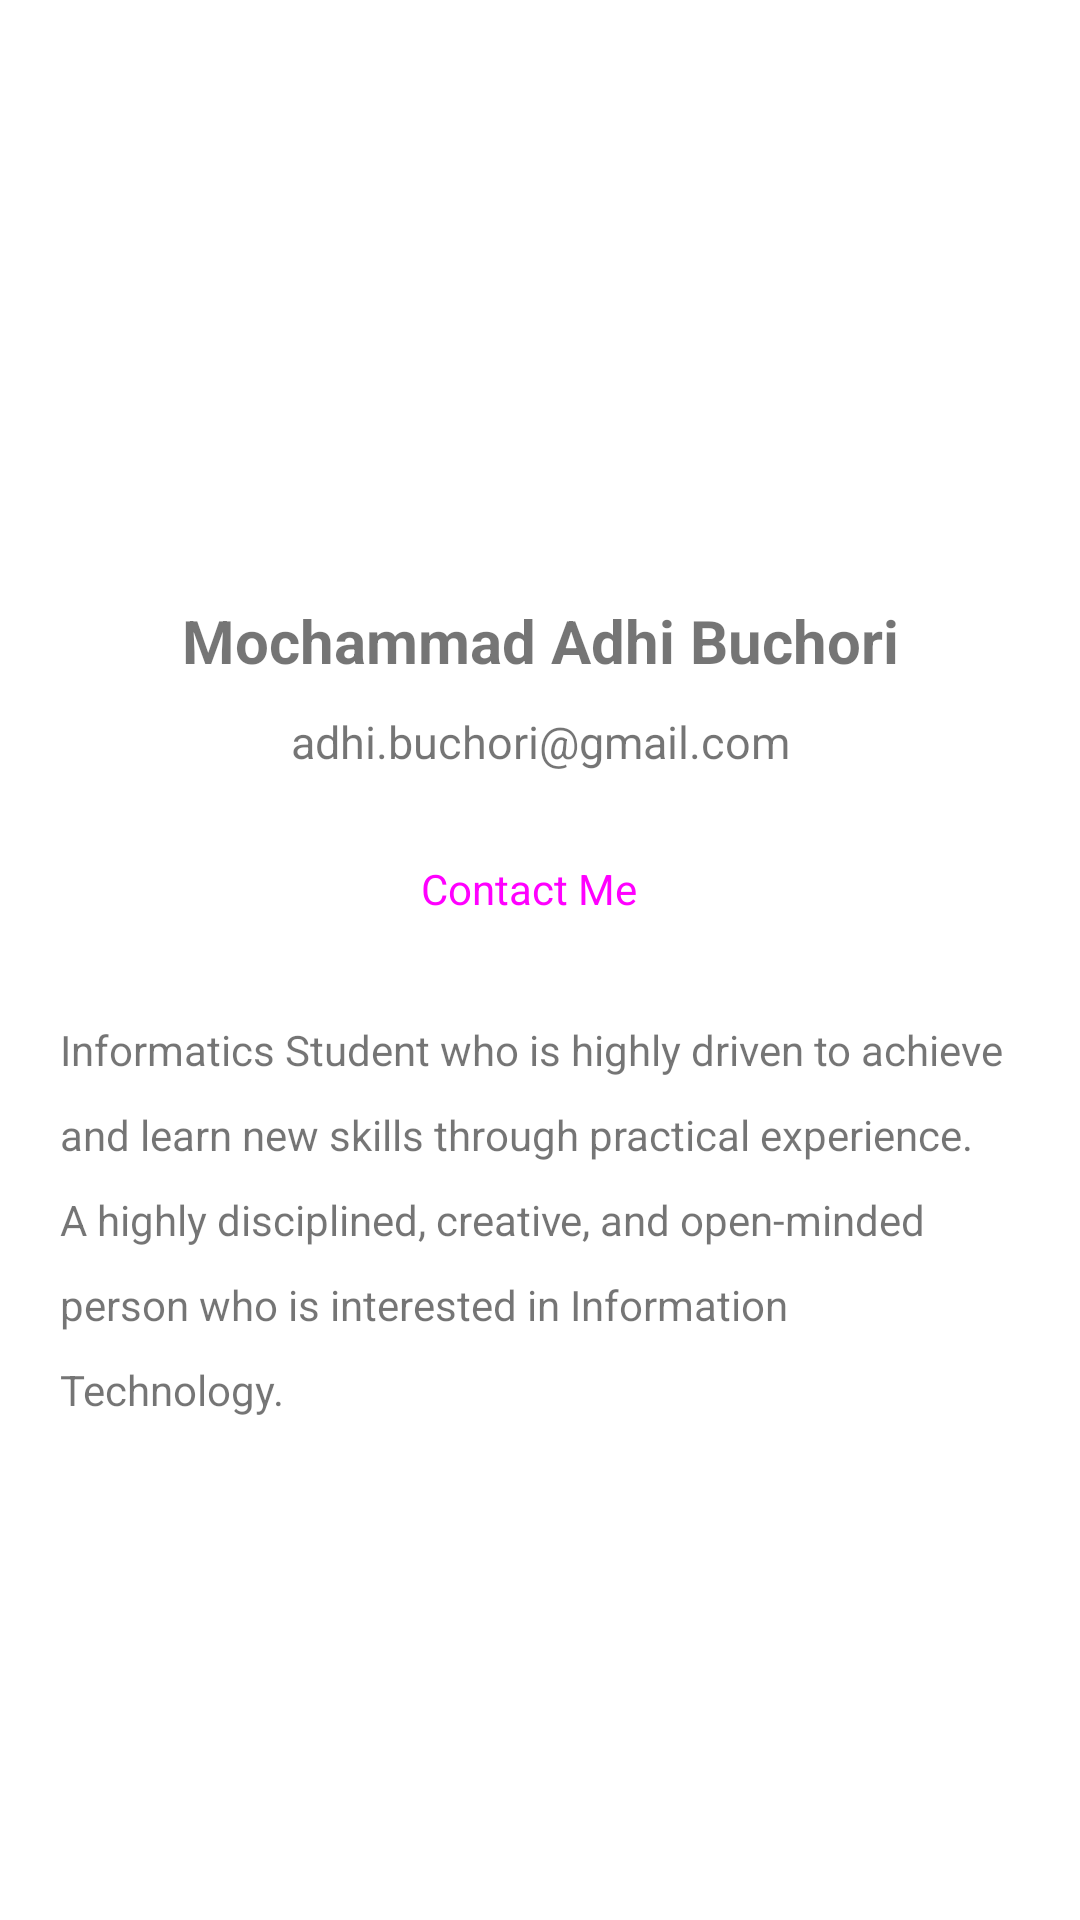

Android layout source for this screen:
<!-- AndroidManifest.xml: application theme Theme.FinalSubmissionSimpleAndroidApp -->
<!-- res/layout/activity_about.xml -->
<?xml version="1.0" encoding="utf-8"?>
<androidx.constraintlayout.widget.ConstraintLayout xmlns:android="http://schemas.android.com/apk/res/android"
    xmlns:app="http://schemas.android.com/apk/res-auto"
    xmlns:tools="http://schemas.android.com/tools"
    android:layout_width="match_parent"
    android:layout_height="match_parent"
    android:padding="20dp"
    tools:context=".AboutActivity">

    <com.google.android.material.imageview.ShapeableImageView
        android:id="@+id/img_item_profile"
        app:shapeAppearance="@style/roundImageView"
        android:layout_width="150dp"
        android:layout_height="150dp"
        android:layout_marginTop="15dp"
        app:layout_constraintEnd_toEndOf="parent"
        app:layout_constraintStart_toStartOf="parent"
        app:layout_constraintTop_toTopOf="parent"
        android:src="@drawable/image_profile" />

    <TextView
        android:id="@+id/tv_profile_name"
        android:layout_width="wrap_content"
        android:layout_height="wrap_content"
        android:layout_marginTop="15dp"
        android:text="@string/profile_name"
        android:textSize="20sp"
        android:textStyle="bold"
        app:layout_constraintEnd_toEndOf="@+id/img_item_profile"
        app:layout_constraintStart_toStartOf="@+id/img_item_profile"
        app:layout_constraintTop_toBottomOf="@+id/img_item_profile" />

    <TextView
        android:id="@+id/tv_profile_email"
        android:layout_width="wrap_content"
        android:layout_height="wrap_content"
        android:layout_marginTop="10dp"
        android:text="@string/profile_email"
        android:textSize="15sp"
        app:layout_constraintEnd_toEndOf="@+id/tv_profile_name"
        app:layout_constraintStart_toStartOf="@+id/tv_profile_name"
        app:layout_constraintTop_toBottomOf="@+id/tv_profile_name" />

    <TextView
        android:id="@+id/tv_profile_information"
        android:layout_width="match_parent"
        android:layout_height="wrap_content"
        android:layout_marginTop="20dp"
        android:lineSpacingExtra="12sp"
        android:text="@string/profile_information"
        app:layout_constraintEnd_toEndOf="@+id/tv_profile_email"
        app:layout_constraintStart_toStartOf="@+id/tv_profile_email"
        app:layout_constraintTop_toBottomOf="@+id/action_contact_me" />

    <Button
        android:id="@+id/action_contact_me"
        style="@style/Widget.Material3.Button.Icon"
        android:layout_width="wrap_content"
        android:layout_height="wrap_content"
        android:layout_marginTop="15dp"
        android:text="@string/contact_me"
        android:textSize="14sp"
        app:icon="@drawable/ic_phone"
        app:layout_constraintEnd_toEndOf="@+id/tv_profile_email"
        app:layout_constraintStart_toStartOf="@+id/tv_profile_email"
        app:layout_constraintTop_toBottomOf="@+id/tv_profile_email" />

</androidx.constraintlayout.widget.ConstraintLayout>
<!-- resources referenced by this layout -->
<resources>
  <string name="contact_me">Contact Me</string>
  <string name="profile_email">adhi.buchori@gmail.com</string>
  <string name="profile_information">Informatics Student who is highly driven to achieve and learn new skills through practical experience. A highly disciplined, creative, and open-minded person who is interested in Information Technology.</string>
  <string name="profile_name">Mochammad Adhi Buchori</string>
  <style name="roundImageView">
          <item name="cornerFamily">rounded</item>
          <item name="cornerSize">30dp</item>
      </style>
  <style name="Theme.FinalSubmissionSimpleAndroidApp" parent="Theme.MaterialComponents.DayNight.DarkActionBar">
          
          <item name="colorPrimary">@color/black</item>
          <item name="colorPrimaryVariant">@color/black</item>
          <item name="colorOnPrimary">@color/white</item>
          
          <item name="colorSecondary">@color/teal_200</item>
          <item name="colorSecondaryVariant">@color/teal_700</item>
          <item name="colorOnSecondary">@color/black</item>
          
          <item name="android:statusBarColor">?attr/colorPrimaryVariant</item>
          
      </style>
  <!-- not gathered from this repository: default colours our renderer supplied (Android Studio template values) -->
  <color name="teal_200">#FF03DAC5</color>
  <color name="teal_700">#FF018786</color>
  <color name="black">#FF000000</color>
  <color name="white">#FFFFFFFF</color>
</resources>
